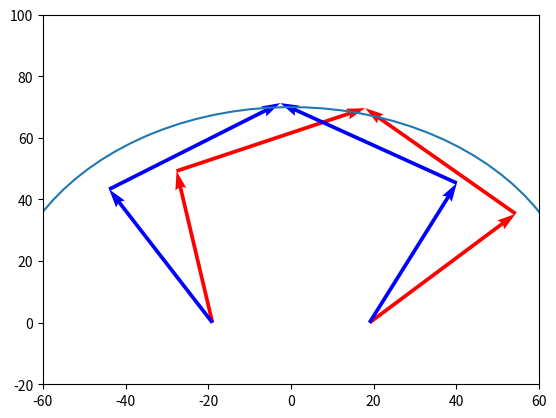

Write the Python code that produced this figure.
import numpy as np
import matplotlib.pyplot as plt
from numpy import cos,sin

def build_model(angle1,angle2,color):
    angle1=angle1/180*np.pi
    angle2=angle2/180*np.pi
    lower_arm_length=50
    o1=np.array([-19,0])
    o2=np.array([19,0])
    arm1=np.array([ lower_arm_length*cos(angle1),
                   lower_arm_length*sin(angle1)])
    arm2=np.array([ lower_arm_length*cos(angle2),
                   lower_arm_length*sin(angle2)])
    d=(arm2+o2)-(arm1+o1)
    upper_arm_legnth=50
    height=np.sqrt(upper_arm_legnth**2-(np.linalg.norm(d)/2)**2)
    d_perp=np.cross(d,[0,0,-1])[0:2]
    d_perp=d_perp/np.linalg.norm(d_perp)*height
    arm3=d/2+d_perp
    arm4=-d/2+d_perp
    plt.quiver(o1[0],o1[1],arm1[0],arm1[1],color=color,angles='xy', scale_units='xy',scale=1)
    plt.quiver(o2[0],o2[1],arm2[0],arm2[1],color=color,angles='xy', scale_units='xy',scale=1)
    plt.quiver(o1[0]+arm1[0],o1[1]+arm1[1],arm3[0],arm3[1],color=color,angles='xy', scale_units='xy',scale=1)
    plt.quiver(o2[0]+arm2[0],o2[1]+arm2[1],arm4[0],arm4[1],color=color,angles='xy', scale_units='xy',scale=1)
    print(np.linalg.norm(d)*np.linalg.norm(o1+arm1+arm3))
    return o1+arm1+arm3
# for j in range(1,5):
#     tmp=list()
#     for i in range(20):
#         tmp.append(build_model(135+(i*5/j),45+i,"red"))
#     tmp=np.array(tmp)
#     tmp=tmp-tmp[0]
#     # plt.delaxes()
#     plt.plot(range(len(tmp)),tmp[:,0],label=j)

# plt.legend()
# plt.show()

# for i in range(10):
#     build_model(135+i,45+i,"blue")
# plt.show()

p1=build_model(100,45,"red")

p2=build_model(120,65,"blue")
print(p1-p2)
plt.ylim([-20,100])
plt.xlim([-60,60])
an = np.linspace(0, 2 * np.pi, 100)
plt.plot(70 * np.cos(an), 70 * np.sin(an))


plt.show()

